Run: headless pygame with SDL's dummy video driver; simulated clock (each Clock.tick advances the game by its frame time, no real sleeping); random seed 0; keys injected as events and as key.get_pressed() state; no mouse input.
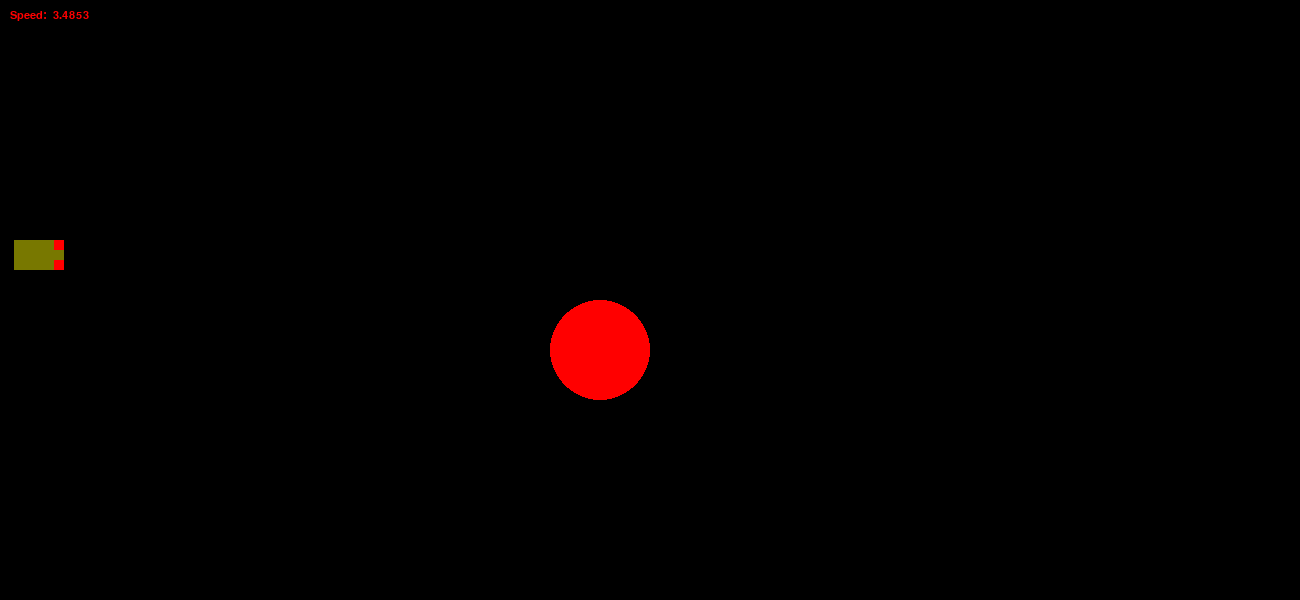
Frame 1 of 4 · flips 1–60 · no input
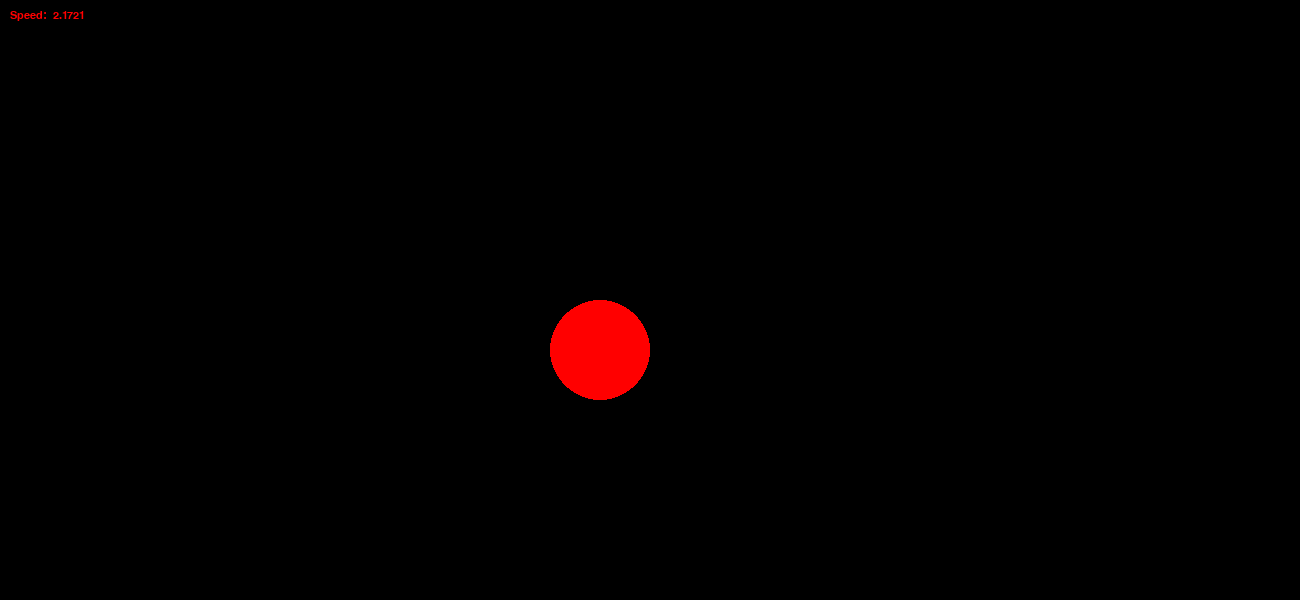
Frame 2 of 4 · flips 61–180 · tapped SPACE, RETURN · held RIGHT (→), D
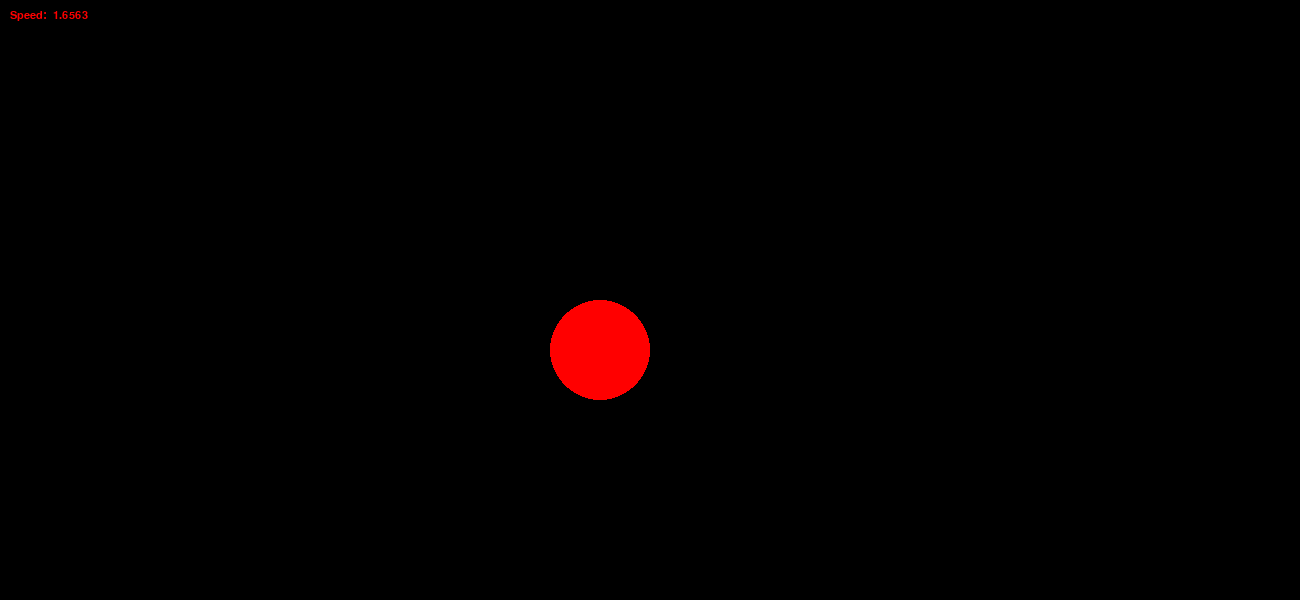
Frame 3 of 4 · flips 181–300 · held DOWN (↓), S
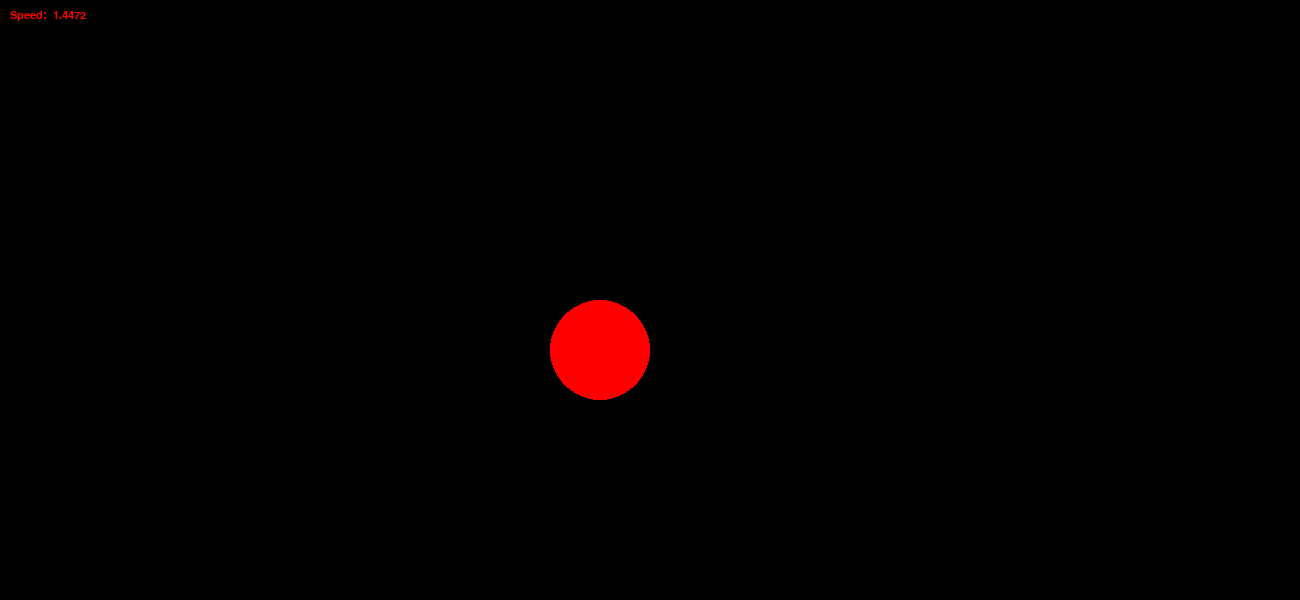
Frame 4 of 4 · flips 301–420 · held LEFT (←), A, UP (↑), W

The pygame program that drew these frames:

import pygame

clock = pygame.time.Clock()

resolution = (1300, 600)
green = (0, 255, 75)
red = (255, 0, 0)
yellow = (120, 120, 0)
black = (0, 0, 0)

pygame.init()
screen = pygame.display.set_mode(resolution)
font = pygame.font.SysFont('Arial', 16)


offset_x = 40
offset_y = 10
running = True

class Circle:
    def __init__(self, x, y, radius, color, screen):
        self.x = x
        self.y = y
        self.radius = radius
        self.color = color
        self.screen = screen

    def draw(self):
        pygame.draw.circle(self.screen, self.color, (self.x, self.y), self.radius)

class Rectangle:
    def __init__(self, x, y, height, width, color, circle, screen):
        self.x = x
        self.y = y
        self.height = height
        self.width = width

        self.speed_x = 1
        self.speed_y = 0
        
        self.color = color
        self.screen = screen
        self.rect = pygame.Rect(x, y, width, height)

    def draw(self):
        pygame.draw.rect(self.screen, self.color, self.rect)

    def accelerate(self, circle):
   
        dx = self.x - circle.x 
        dy = self.y - circle.y 
        distance = max(0.1, (dx**2 + dy**2)**0.5)  
        

        dir_x = dx / distance
        dir_y = dy / distance
        
        base_speed = 1000
        repulsion_strength = 2
        
        self.speed_x = dir_x * (base_speed / distance) * repulsion_strength
        self.speed_y = dir_y * (base_speed / distance) * repulsion_strength

        
        
        

    def move(self):
        self.rect.x += self.speed_x
        self.rect.y += self.speed_y
        self.x, self.y = self.rect.center


def speedometer(screen, speed):
    text = f"Speed: {abs(speed): .4f}"
    text_surface = font.render(text, True, (255, 0, 0))
    screen.blit(text_surface, (10, 10))

source  = Circle(x = 600, y = 350, radius=50, color=red, screen=screen)
car = Rectangle(x = 300, y = 300, height= 30, width=50, color = yellow, circle=source, screen=screen)
sensor1 = Rectangle(x = 40, y = 110, height= 10, width=10, color = red, circle=source, screen=screen)
sensor2 = Rectangle(x = 100, y = 110, height= 10, width=10, color = red, circle=source, screen=screen)

while running:
    for event in pygame.event.get():
        if event.type == pygame.QUIT:
            running = False

    screen.fill(black)
    source.draw()

    car.accelerate(source)
    car.move()

    sensor1.rect.x = car.rect.x + 40   
    sensor1.rect.y = car.rect.y + 20
    sensor2.rect.x = car.rect.x + 40 
    sensor2.rect.y = car.rect.y + 0 

    car.draw()
    sensor1.draw()
    sensor2.draw()
    

    speedometer(screen, car.speed_x)  # Show speed
    pygame.display.flip()
    clock.tick(60)
